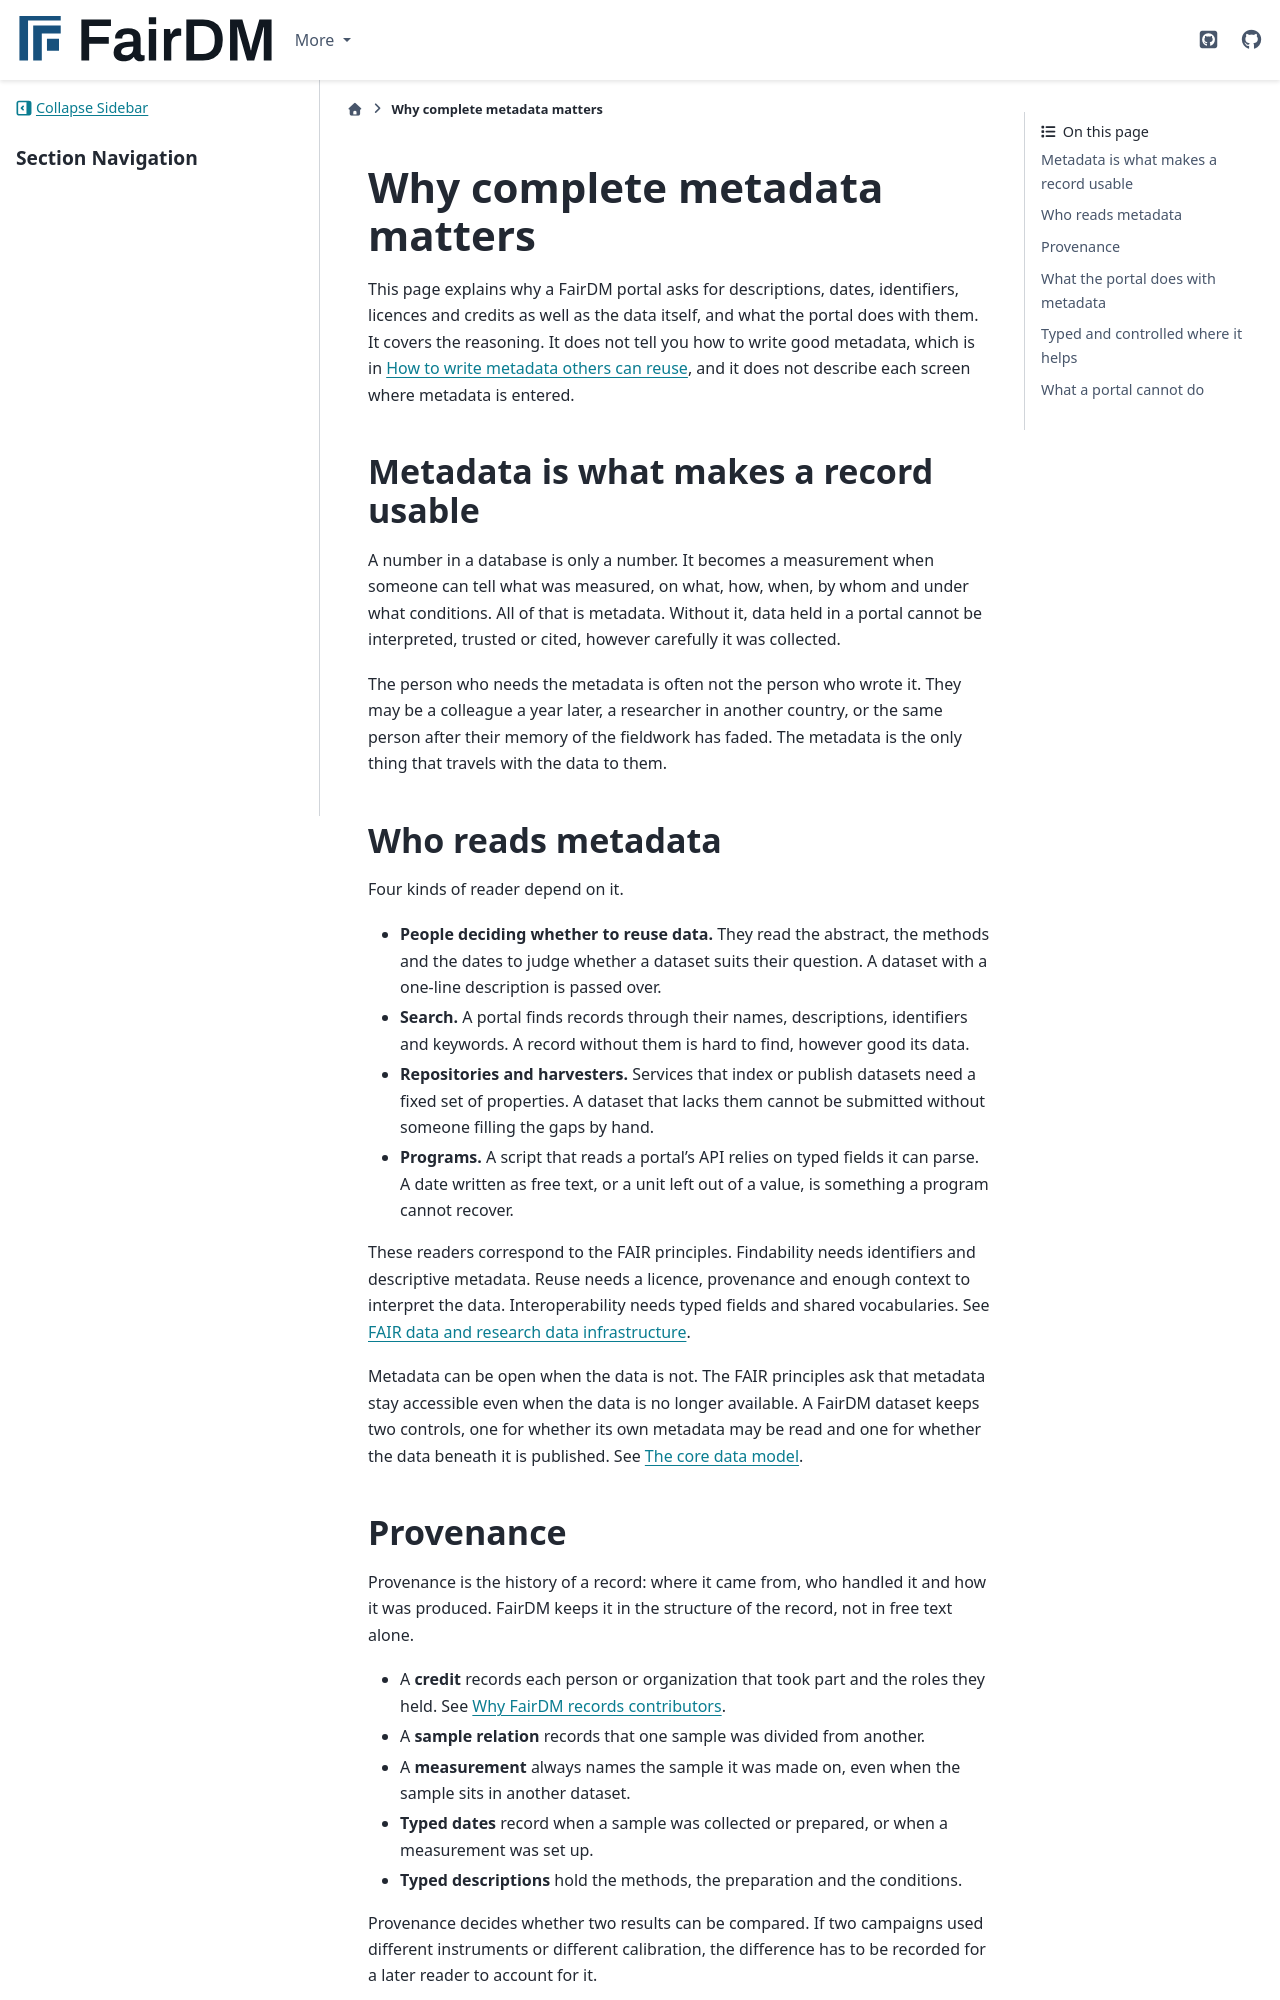

repository: FAIR-DM/fairdm · page: 0.4/explanation/why-complete-metadata-matters.html · generator: sphinx

# Why complete metadata matters

This page explains why a FairDM portal asks for descriptions, dates, identifiers, licences and credits as well as the data itself, and what the portal does with them. It covers the reasoning. It does not tell you how to write good metadata, which is in [How to write metadata others can reuse](../users/datasets/write-metadata-others-can-reuse.md), and it does not describe each screen where metadata is entered.

## Metadata is what makes a record usable

A number in a database is only a number. It becomes a measurement when someone can tell what was measured, on what, how, when, by whom and under what conditions. All of that is metadata. Without it, data held in a portal cannot be interpreted, trusted or cited, however carefully it was collected.

The person who needs the metadata is often not the person who wrote it. They may be a colleague a year later, a researcher in another country, or the same person after their memory of the fieldwork has faded. The metadata is the only thing that travels with the data to them.

## Who reads metadata

Four kinds of reader depend on it.

- **People deciding whether to reuse data.** They read the abstract, the methods and the dates to judge whether a dataset suits their question. A dataset with a one-line description is passed over.
- **Search.** A portal finds records through their names, descriptions, identifiers and keywords. A record without them is hard to find, however good its data.
- **Repositories and harvesters.** Services that index or publish datasets need a fixed set of properties. A dataset that lacks them cannot be submitted without someone filling the gaps by hand.
- **Programs.** A script that reads a portal's API relies on typed fields it can parse. A date written as free text, or a unit left out of a value, is something a program cannot recover.

These readers correspond to the FAIR principles. Findability needs identifiers and descriptive metadata. Reuse needs a licence, provenance and enough context to interpret the data. Interoperability needs typed fields and shared vocabularies. See [FAIR data and research data infrastructure](fair-data-and-research-data-infrastructure.md).

Metadata can be open when the data is not. The FAIR principles ask that metadata stay accessible even when the data is no longer available. A FairDM dataset keeps two controls, one for whether its own metadata may be read and one for whether the data beneath it is published. See [The core data model](the-core-data-model.md).

## Provenance

Provenance is the history of a record: where it came from, who handled it and how it was produced. FairDM keeps it in the structure of the record, not in free text alone.

- A **credit** records each person or organization that took part and the roles they held. See [Why FairDM records contributors](why-fairdm-records-contributors.md).
- A **sample relation** records that one sample was divided from another.
- A **measurement** always names the sample it was made on, even when the sample sits in another dataset.
- **Typed dates** record when a sample was collected or prepared, or when a measurement was set up.
- **Typed descriptions** hold the methods, the preparation and the conditions.

Provenance decides whether two results can be compared. If two campaigns used different instruments or different calibration, the difference has to be recorded for a later reader to account for it.
